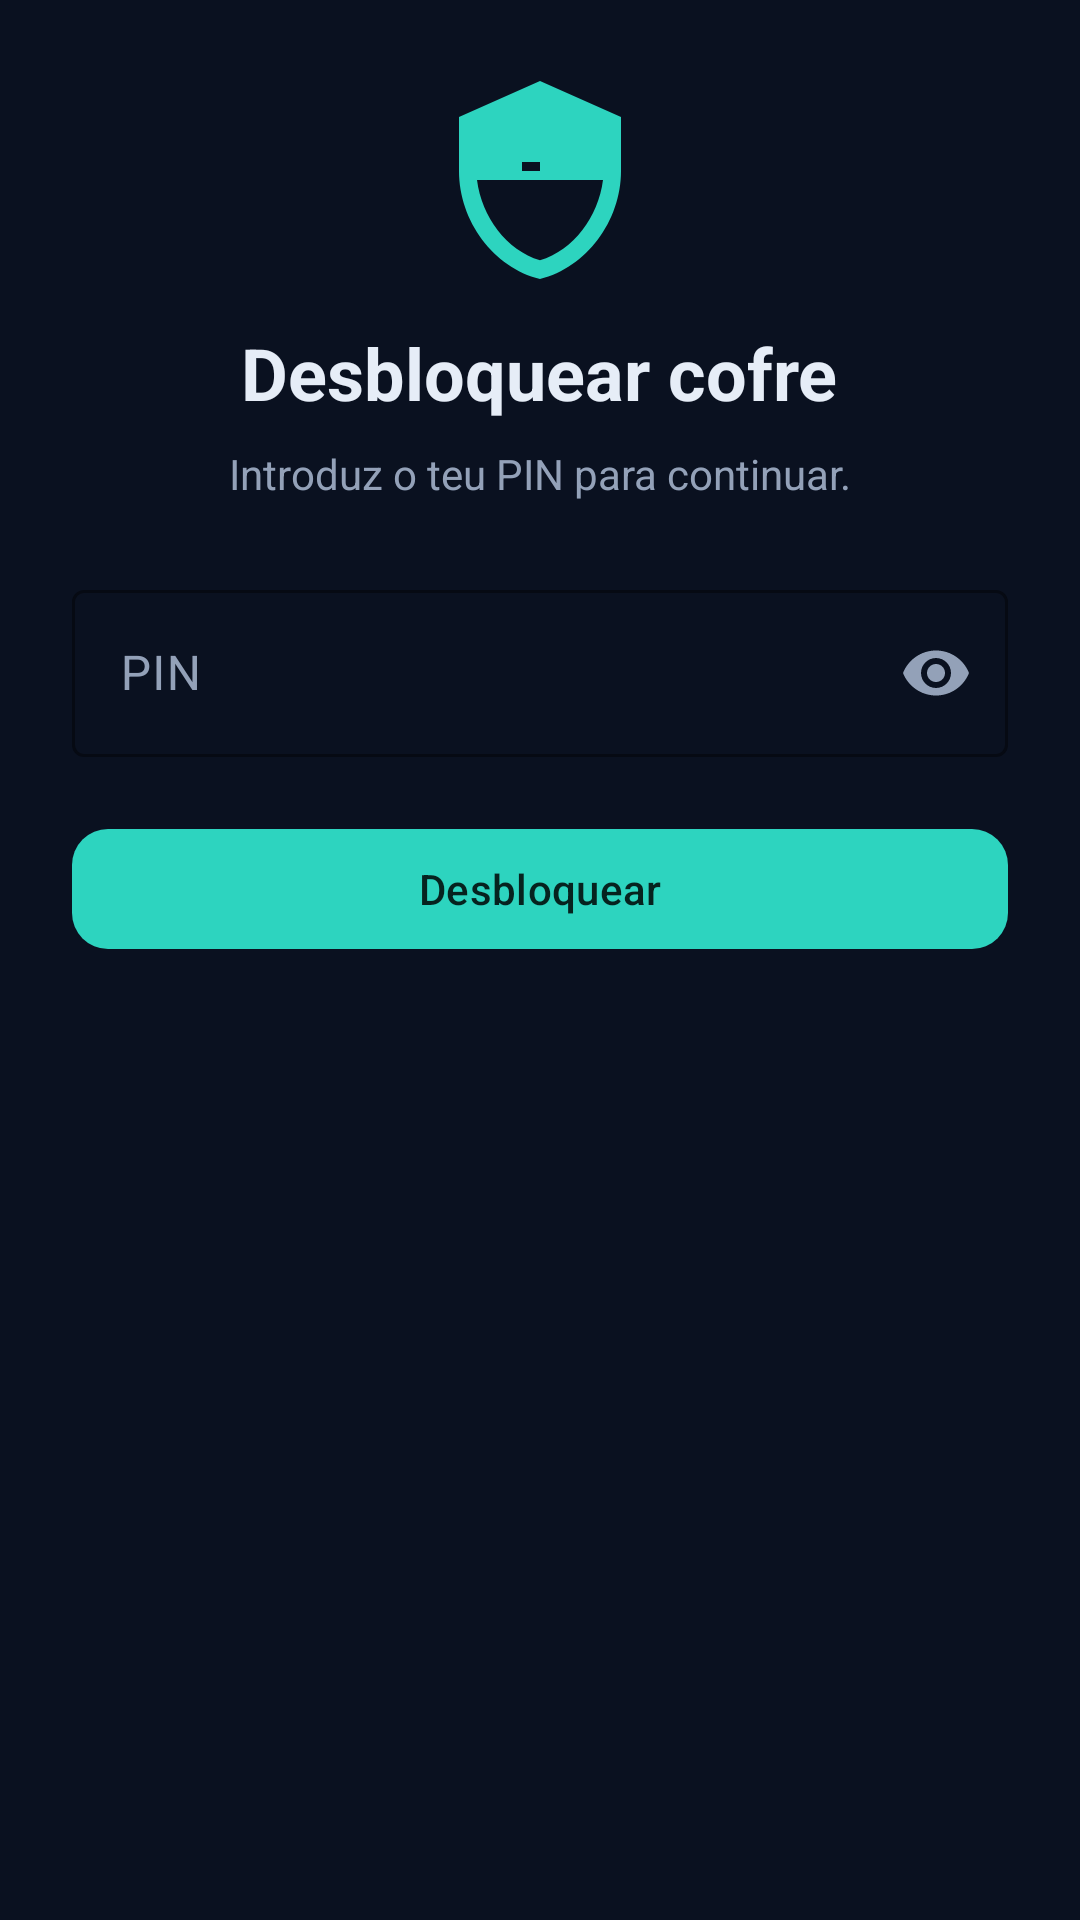

Reconstruct the res/layout file that produces this screen, plus the resources it refers to.
<!-- AndroidManifest.xml: application theme Theme.VaultKey -->
<!-- res/layout/fragment_unlock.xml -->
<?xml version="1.0" encoding="utf-8"?>
<ScrollView xmlns:android="http://schemas.android.com/apk/res/android"
    xmlns:app="http://schemas.android.com/apk/res-auto"
    android:layout_width="match_parent"
    android:layout_height="match_parent"
    android:background="@color/vault_bg"
    android:fillViewport="true">

    <LinearLayout
        android:layout_width="match_parent"
        android:layout_height="wrap_content"
        android:orientation="vertical"
        android:padding="24dp">

        <ImageView
            android:layout_width="72dp"
            android:layout_height="72dp"
            android:layout_gravity="center_horizontal"
            android:contentDescription="@string/app_name"
            android:src="@drawable/ic_shield_lock" />

        <TextView
            android:layout_width="wrap_content"
            android:layout_height="wrap_content"
            android:layout_gravity="center_horizontal"
            android:layout_marginTop="12dp"
            android:text="@string/unlock_title"
            android:textColor="@color/vault_text"
            android:textSize="24sp"
            android:textStyle="bold" />

        <TextView
            android:layout_width="match_parent"
            android:layout_height="wrap_content"
            android:layout_marginTop="8dp"
            android:gravity="center"
            android:text="@string/unlock_desc"
            android:textColor="@color/vault_text_muted"
            android:textSize="14sp" />

        <com.google.android.material.textfield.TextInputLayout
            android:id="@+id/til_pin"
            style="@style/VaultKey.TextInput"
            android:layout_width="match_parent"
            android:layout_height="wrap_content"
            android:layout_marginTop="24dp"
            android:hint="@string/unlock_pin"
            app:endIconMode="password_toggle">

            <com.google.android.material.textfield.TextInputEditText
                android:id="@+id/et_pin"
                android:layout_width="match_parent"
                android:layout_height="wrap_content"
                android:inputType="numberPassword"
                android:maxLength="12" />
        </com.google.android.material.textfield.TextInputLayout>

        <TextView
            android:id="@+id/tv_error"
            android:layout_width="match_parent"
            android:layout_height="wrap_content"
            android:layout_marginTop="8dp"
            android:gravity="center"
            android:textColor="@color/vault_error"
            android:textSize="13sp"
            android:visibility="gone" />

        <com.google.android.material.button.MaterialButton
            android:id="@+id/btn_unlock"
            style="@style/VaultKey.Button"
            android:layout_width="match_parent"
            android:layout_height="wrap_content"
            android:layout_marginTop="20dp"
            android:text="@string/unlock_button" />

        <com.google.android.material.button.MaterialButton
            android:id="@+id/btn_biometric"
            style="@style/VaultKey.Button.Outline"
            android:layout_width="match_parent"
            android:layout_height="wrap_content"
            android:layout_marginTop="12dp"
            android:text="@string/unlock_biometric"
            android:visibility="gone" />
    </LinearLayout>
</ScrollView>
<!-- resources referenced by this layout -->
<resources>
  <color name="vault_bg">#0A1120</color>
  <color name="vault_error">#F87171</color>
  <color name="vault_text">#E6EDF7</color>
  <color name="vault_text_muted">#93A1B8</color>
  <!-- drawable ic_shield_lock (drawable) -->
  <vector xmlns:android="http://schemas.android.com/apk/res/android"
      android:width="24dp"
      android:height="24dp"
      android:viewportWidth="24"
      android:viewportHeight="24"
      android:tint="@color/vault_teal">
      <path
          android:fillColor="#FF000000"
          android:pathData="M12,1L3,5v6c0,5.55 3.84,10.74 9,12 5.16,-1.26 9,-6.45 9,-12V5l-9,-4zM12,11.99h7c-0.53,4.12 -3.28,7.79 -7,8.94 -3.72,-1.15 -6.47,-4.82 -7,-8.94h7l-1,-1h-1v-1h2v1h-2z" />
  </vector>
  <string name="app_name">VaultKey</string>
  <string name="unlock_biometric">Usar biometria</string>
  <string name="unlock_button">Desbloquear</string>
  <string name="unlock_desc">Introduz o teu PIN para continuar.</string>
  <string name="unlock_pin">PIN</string>
  <string name="unlock_title">Desbloquear cofre</string>
  <style name="VaultKey.Button" parent="Widget.Material3.Button">
          <item name="backgroundTint">@color/vault_teal</item>
          <item name="android:textColor">#06231F</item>
          <item name="cornerRadius">12dp</item>
      </style>
  <style name="VaultKey.Button.Outline" parent="Widget.Material3.Button.OutlinedButton">
          <item name="strokeColor">@color/vault_teal</item>
          <item name="android:textColor">@color/vault_teal</item>
          <item name="cornerRadius">12dp</item>
      </style>
  <style name="VaultKey.TextInput" parent="Widget.Material3.TextInputLayout.OutlinedBox">
          <item name="boxStrokeColor">@color/vault_teal</item>
          <item name="hintTextColor">@color/vault_text_muted</item>
      </style>
  <style name="Theme.VaultKey" parent="Base.Theme.VaultKey" />
  <color name="vault_teal">#2DD4BF</color>
  <style name="Base.Theme.VaultKey" parent="Theme.Material3.Dark.NoActionBar">
          <item name="colorPrimary">@color/vault_teal</item>
          <item name="colorOnPrimary">#06231F</item>
          <item name="colorPrimaryContainer">@color/vault_teal_dark</item>
          <item name="colorOnPrimaryContainer">@color/vault_text</item>
          <item name="colorSecondary">@color/vault_blue</item>
          <item name="colorOnSecondary">@color/vault_text</item>
          <item name="android:colorBackground">@color/vault_bg</item>
          <item name="colorSurface">@color/vault_surface</item>
          <item name="colorOnSurface">@color/vault_text</item>
          <item name="colorSurfaceVariant">@color/vault_surface_variant</item>
          <item name="colorOnSurfaceVariant">@color/vault_text_muted</item>
          <item name="colorError">@color/vault_error</item>
      </style>
  <color name="vault_teal_dark">#0E7490</color>
  <color name="vault_blue">#3B82F6</color>
  <color name="vault_surface">#131C2E</color>
  <color name="vault_surface_variant">#1B2740</color>
</resources>
